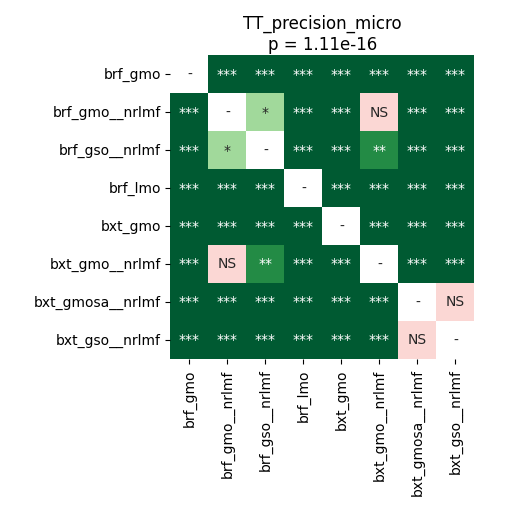

Data behind this chart, as committed beside it:
	brf_gmo	brf_gmo__nrlmf	brf_gso__nrlmf	brf_lmo	bxt_gmo	bxt_gmo__nrlmf	bxt_gmosa__nrlmf	bxt_gso__nrlmf
brf_gmo	1.0	4.2724609375e-05	4.2724609375e-05	4.2724609375e-05	0.000904	4.2724609375e-05	4.2724609375e-05	0.0007796
brf_gmo__nrlmf	4.2724609375e-05	1.0	0.01302	4.2724609375e-05	4.2724609375e-05	0.6557	4.2724609375e-05	4.2724609375e-05
brf_gso__nrlmf	4.2724609375e-05	0.01302	1.0	4.2724609375e-05	4.2724609375e-05	0.004572	0.0006761	0.0006761
brf_lmo	4.2724609375e-05	4.2724609375e-05	4.2724609375e-05	1.0	4.2724609375e-05	4.2724609375e-05	4.2724609375e-05	4.2724609375e-05
bxt_gmo	0.000904	4.2724609375e-05	4.2724609375e-05	4.2724609375e-05	1.0	4.2724609375e-05	4.2724609375e-05	4.2724609375e-05
bxt_gmo__nrlmf	4.2724609375e-05	0.6557	0.004572	4.2724609375e-05	4.2724609375e-05	1.0	4.2724609375e-05	4.2724609375e-05
bxt_gmosa__nrlmf	4.2724609375e-05	4.2724609375e-05	0.0006761	4.2724609375e-05	4.2724609375e-05	4.2724609375e-05	1.0	0.1117
bxt_gso__nrlmf	0.0007796	4.2724609375e-05	0.0006761	4.2724609375e-05	4.2724609375e-05	4.2724609375e-05	0.1117	1.0
